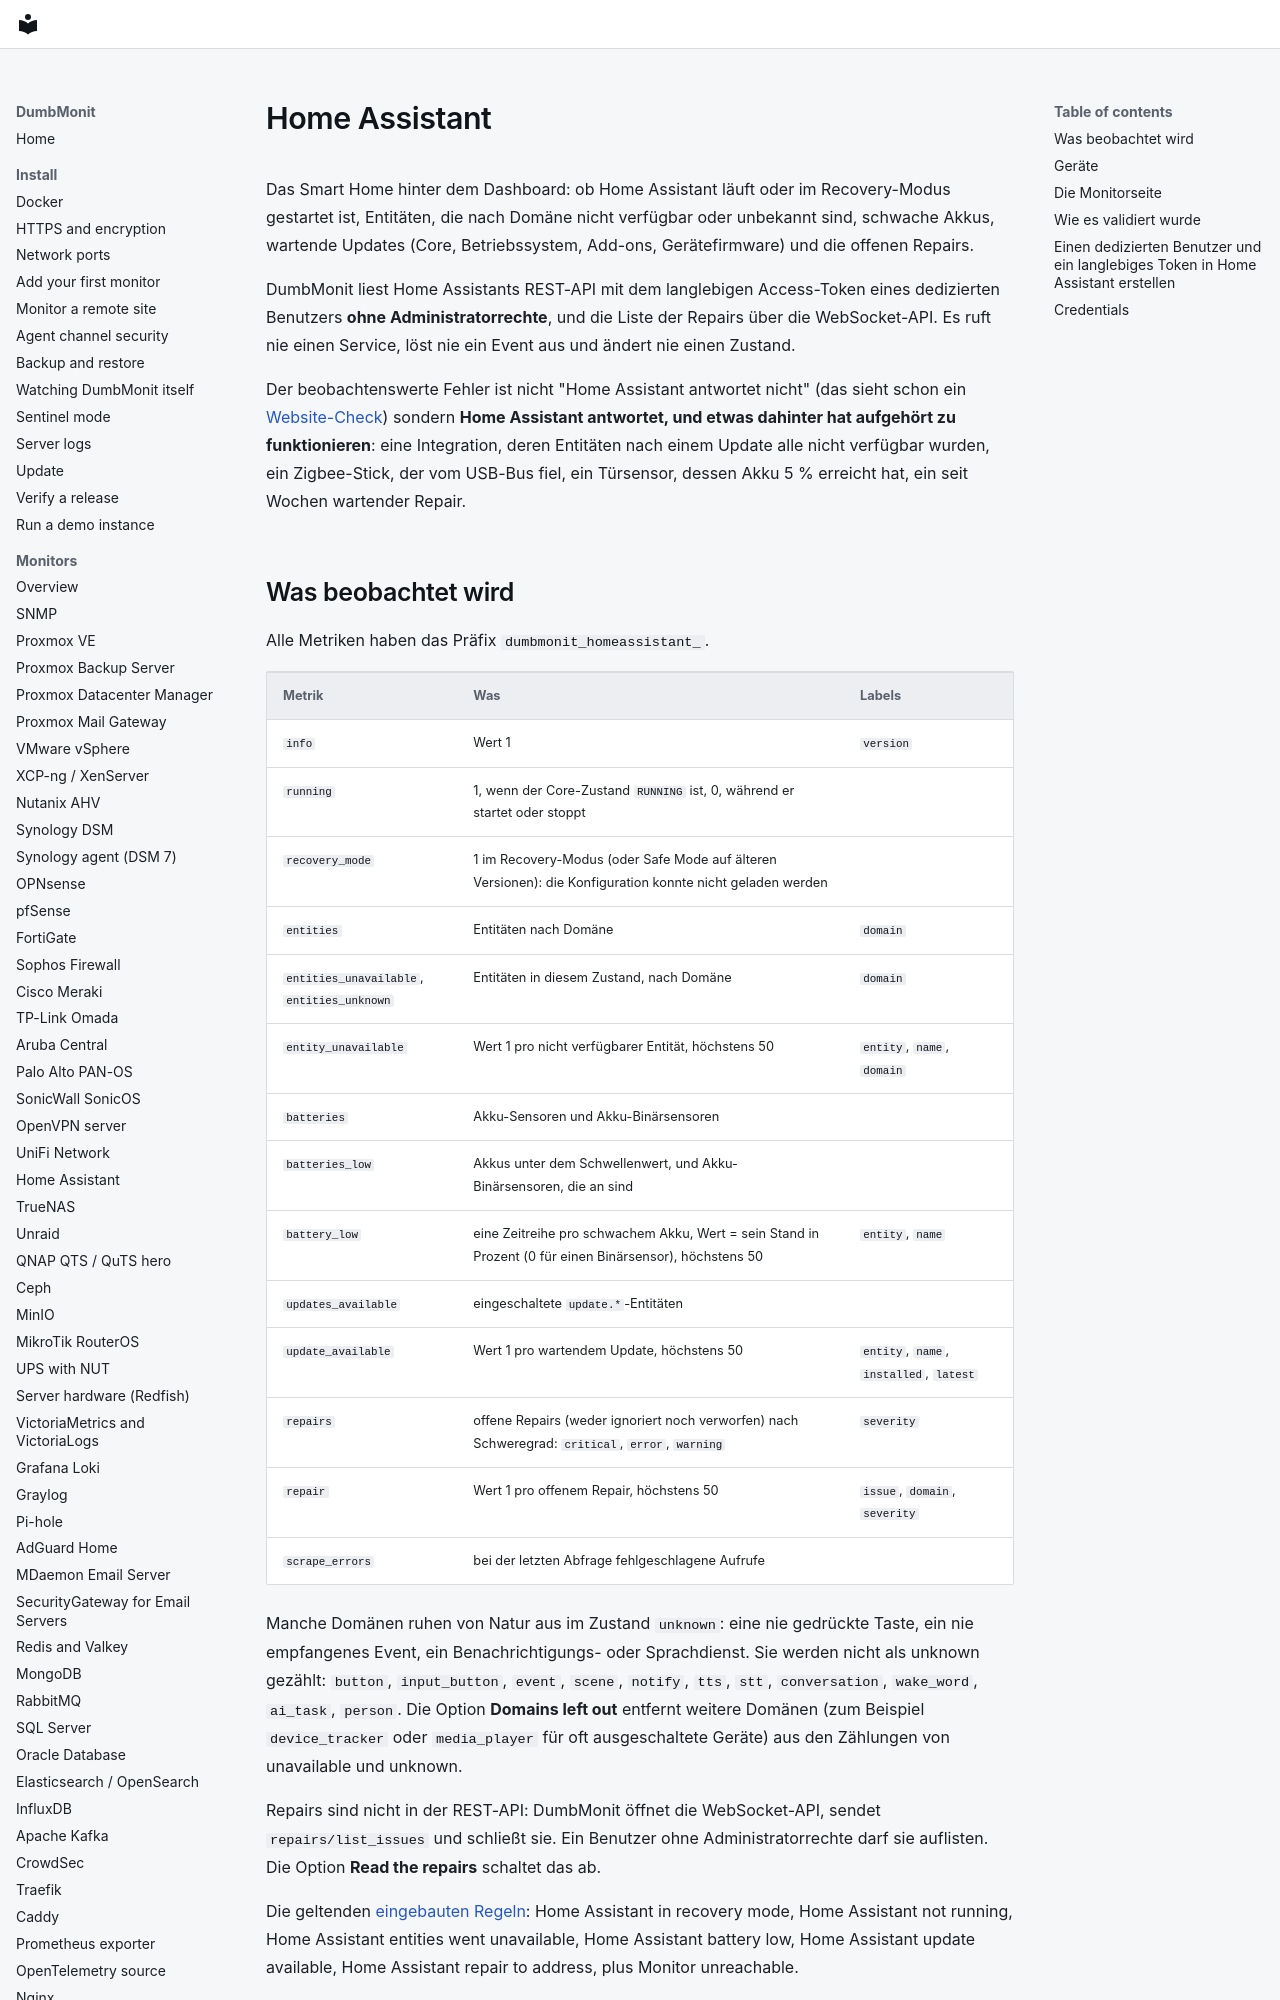

repository: laupernoe/dumbmonit · page: devices/homeassistant.de/index.html · generator: mkdocs

# Home Assistant

Das Smart Home hinter dem Dashboard: ob Home Assistant läuft oder im
Recovery-Modus gestartet ist, Entitäten, die nach Domäne nicht
verfügbar oder unbekannt sind, schwache Akkus, wartende Updates (Core,
Betriebssystem, Add-ons, Gerätefirmware) und die offenen Repairs.

DumbMonit liest Home Assistants REST-API mit dem langlebigen
Access-Token eines dedizierten Benutzers **ohne Administratorrechte**,
und die Liste der Repairs über die WebSocket-API. Es ruft nie einen
Service, löst nie ein Event aus und ändert nie einen Zustand.

Der beobachtenswerte Fehler ist nicht "Home Assistant antwortet nicht"
(das sieht schon ein [Website-Check](services.md#http)) sondern
**Home Assistant antwortet, und etwas dahinter hat aufgehört zu
funktionieren**: eine Integration, deren Entitäten nach einem Update
alle nicht verfügbar wurden, ein Zigbee-Stick, der vom USB-Bus fiel,
ein Türsensor, dessen Akku 5 % erreicht hat, ein seit Wochen wartender
Repair.
